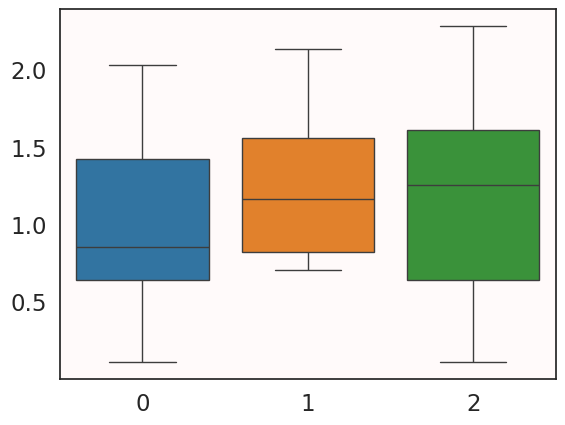

Python code for this plot:
import seaborn as sns
import matplotlib.pyplot as plt

sns.set_context("notebook", font_scale=1.5, rc={"lines.linewidth": 2.5})
sns.set_style("white", {"axes.facecolor": '#FFFAFA'})
data = [[1.023312, 0.111484, 0.624475, 0.682342, 1.551981, 2.029264],
        [0.701567, 0.807321, 0.866991, 1.592059, 1.461618, 2.131652],
        [0.110403, 0.523769, 0.985059, 1.524016, 1.635007, 2.279868]]
sns.boxplot(data=data)
plt.show()
